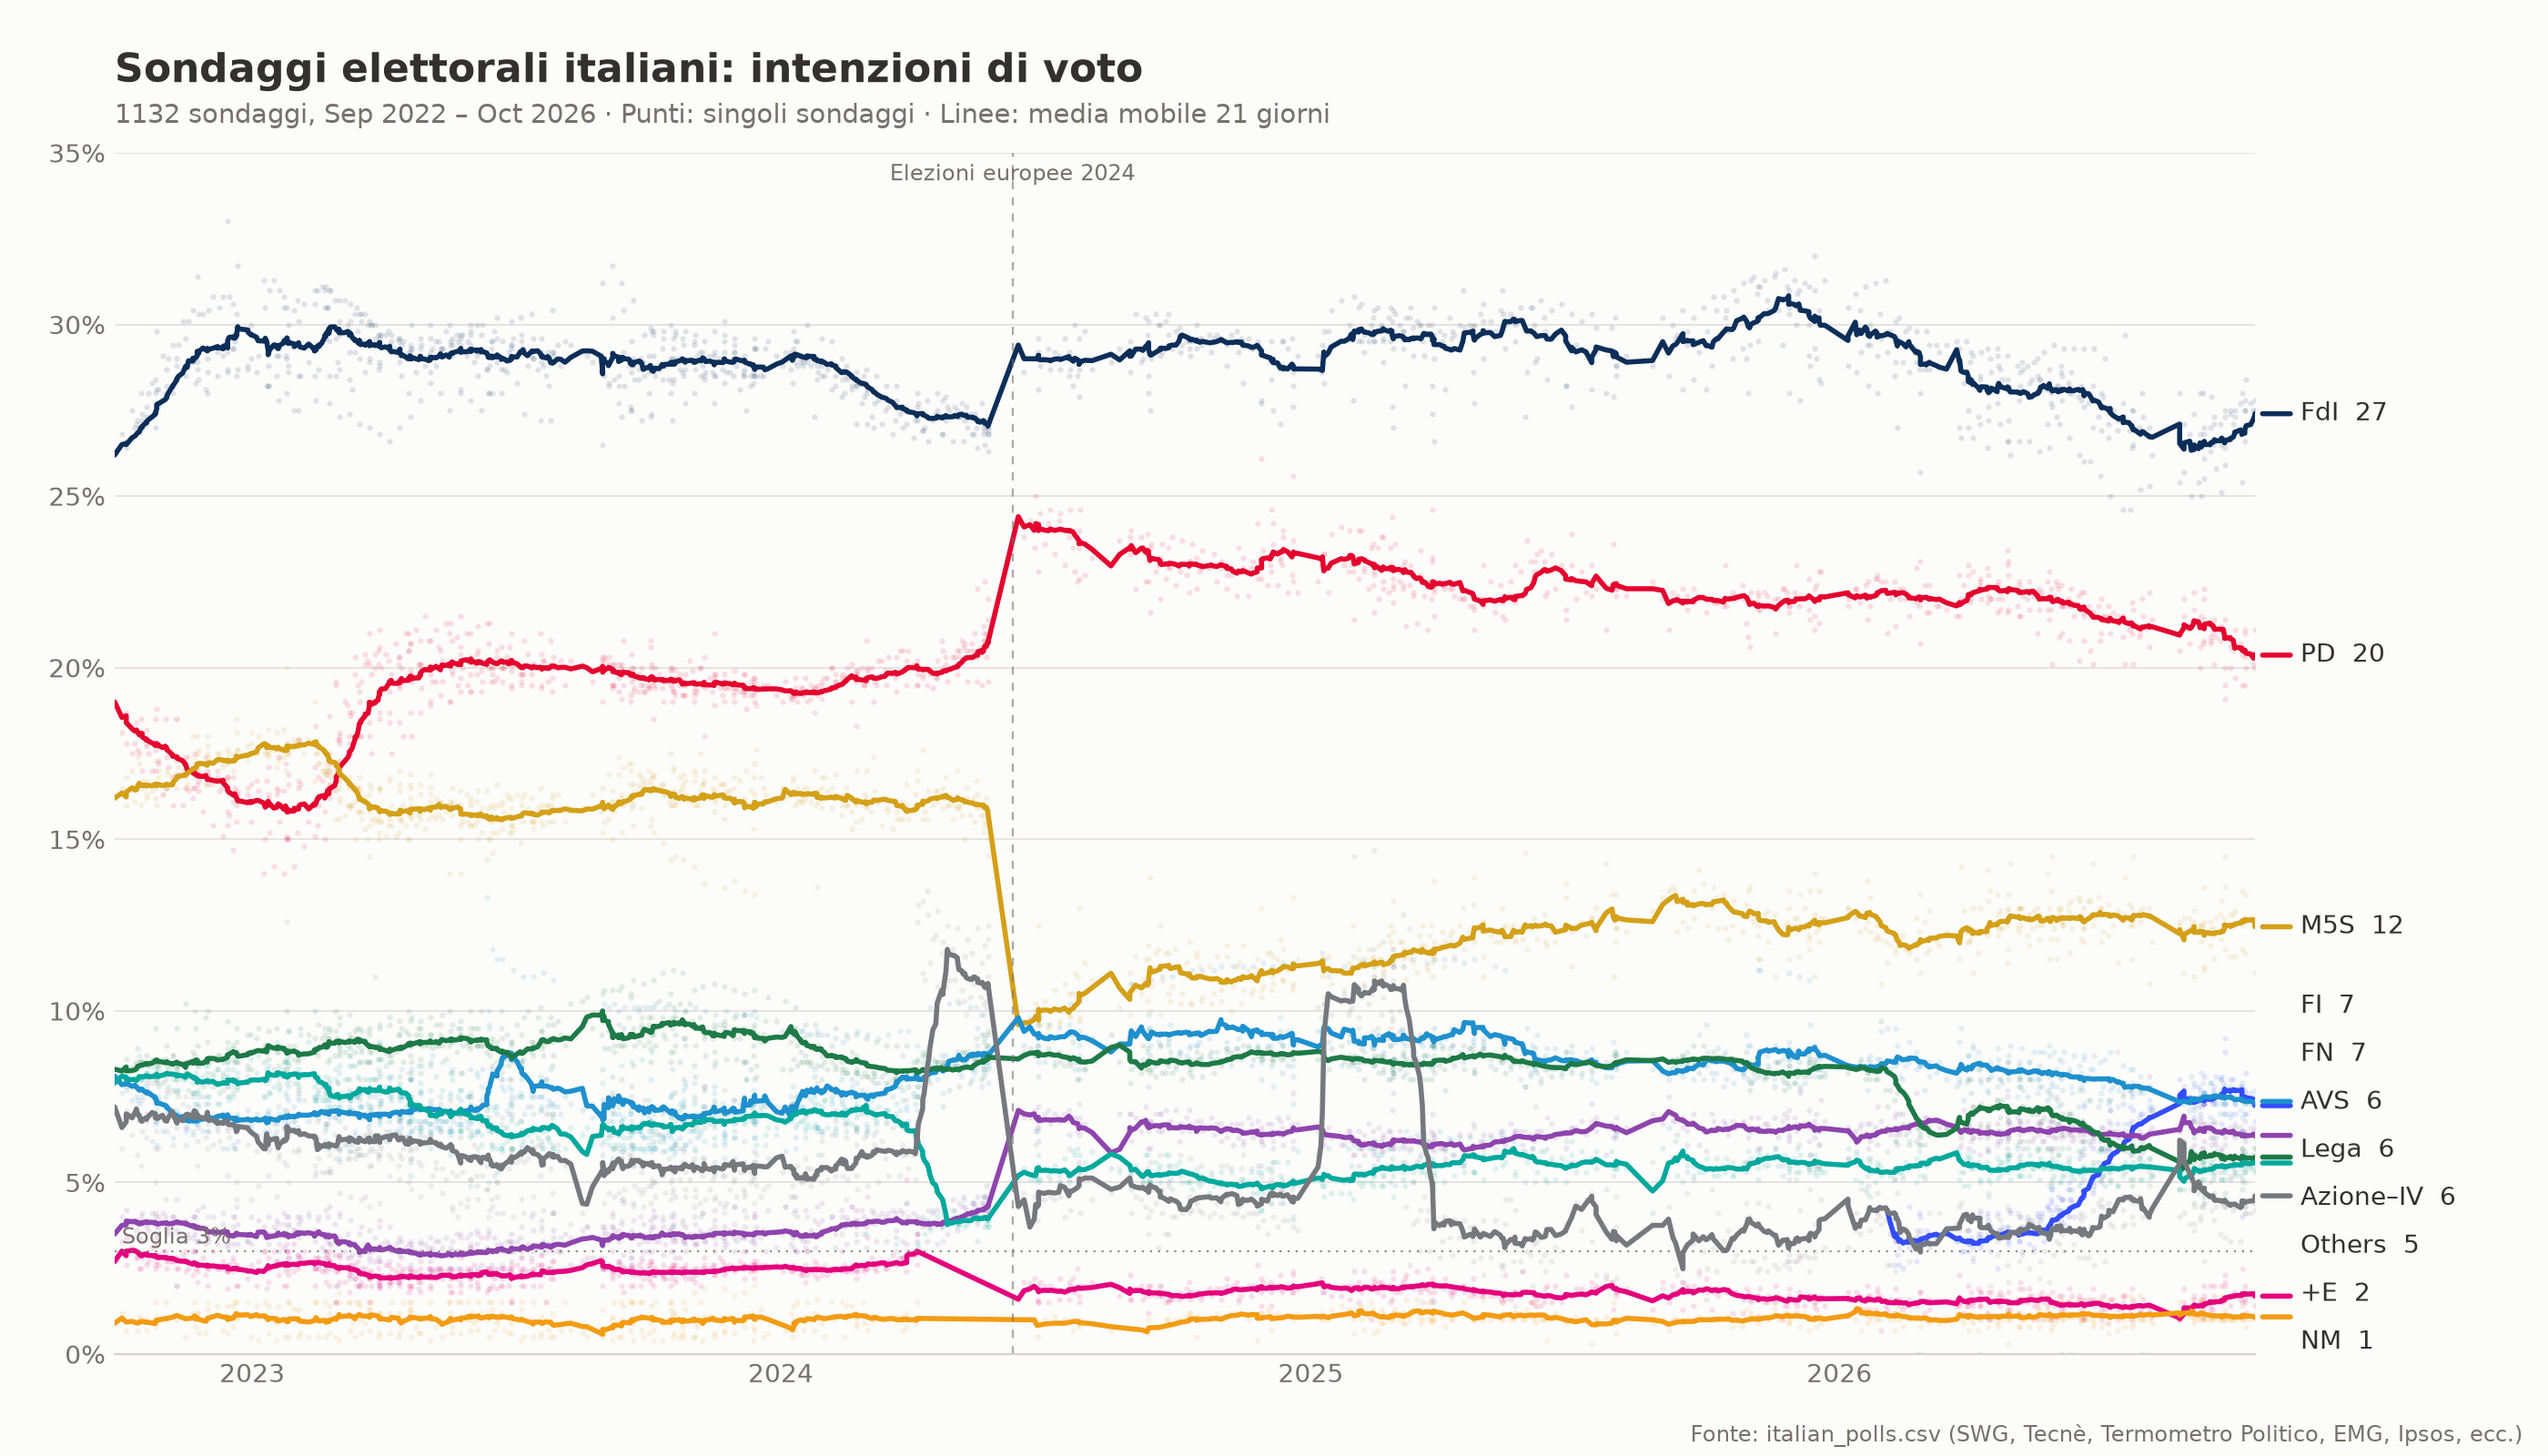

The file beside this chart, header and first rows:
date, institute, survey_start, survey_end, sample_size, FdI, PD, M5S, Lega, FI, AVS, +E, NM, FN, Az-IV, Others
2026-10-15, Only Numbers, 2026-10-14, 2026-10-15, 800, 27.8, 20.0, 11.1, 6.0, 7.7, 6.6, 1.4, 1.0, 6.8, 5.6, 6.0
2026-10-15, Termometro Politico, 2026-10-13, 2026-10-15, 2400, 27.5, 21.1, 12.5, 5.3, 7.5, 6.3, 1.8, 1.1, 7.3, 5.4, 4.2
2026-10-14, Eumetra, 2026-10-13, 2026-10-14, 800, 27.5, 20.1, 12.7, 5.8, 7.3, 6.5, 1.7, 1.1, 7.3, 5.6, 4.4
2026-10-12, SWG, 2026-10-07, 2026-10-12, 1200, 27.7, 20.4, 12.7, 5.4, 7.3, 6.6, 1.7, 1.0, 7.6, 5.5, 4.1
2026-10-09, Lab21, 2026-10-09, 2026-10-09, 754, 28.4, 20.0, 13.4, 5.5, 7.0, 5.6, 1.2, 0.8, 8.2, 5.8, 4.1
2026-10-08, Only Numbers, 2026-10-07, 2026-10-08, 800, 27.5, 19.5, 11.7, 6.3, 7.5, 6.8, 2.0, 1.1, 7.0, 5.6, 5.0
2026-10-08, Termometro Politico, 2026-10-07, 2026-10-08, 2500, 27.8, 21.1, 12.7, 5.3, 7.3, 6.2, 1.6, 1.0, 7.4, 5.3, 4.3
2026-10-08, Eumetra, 2026-10-07, 2026-10-08, 800, 27.5, 20.3, 12.6, 5.7, 7.4, 6.5, 1.8, 1.1, 7.6, 5.4, 4.1
2026-10-08, Sigma Piave, 2026-10-05, 2026-10-08, 800, 26.6, 21.0, 12.6, 5.6, 7.3, 6.4, 1.5, 1.1, 7.7, 5.9, 4.3
2026-10-06, Noto, 2026-10-06, 2026-10-06, , 28.0, 19.5, 12.5, 6.0, 6.9, 6.5, 2.5, 1.4, 4.0, 6.5, 6.0
2026-10-06, EMG, 2026-10-05, 2026-10-06, 1000, 25.4, 20.6, 11.8, 7.5, 7.9, 5.8, 1.8, 1.7, 6.5, 5.1, 5.9
2026-10-06, Quorum, 2026-10-05, 2026-10-06, 805, 27.0, 20.4, 13.5, 4.8, 7.4, 5.8, 1.5, 1.0, 7.8, 5.8, 5.0
2026-10-05, SWG, 2026-09-30, 2026-10-05, 1200, 27.7, 20.7, 12.6, 5.2, 7.1, 6.6, 1.6, 1.0, 7.8, 5.4, 3.3
2026-10-01, Only Numbers, 2026-09-30, 2026-10-01, 800, 27.3, 19.7, 11.6, 6.6, 7.5, 6.7, 1.8, 1.0, 7.0, 5.5, 5.3
2026-10-01, Termometro Politico, 2026-09-30, 2026-10-01, 2300, 27.5, 21.1, 12.9, 5.2, 7.3, 6.3, 1.7, 1.1, 7.3, 5.3, 4.3
2026-09-30, Eumetra, 2026-09-29, 2026-09-30, 800, 27.1, 20.5, 12.8, 5.5, 7.4, 6.4, 1.7, 1.0, 8.0, 5.4, 4.2
2026-09-28, Only Numbers, 2026-09-28, 2026-09-28, 1000, 27.5, 20.0, 11.6, 6.5, 7.8, 6.5, 1.4, 1.0, 7.0, 5.5, 5.2
2026-09-28, SWG, 2026-09-23, 2026-09-28, 1200, 27.4, 20.6, 12.8, 5.1, 6.9, 6.6, 1.7, 1.0, 8.0, 5.6, 3.3
2026-09-24, Only Numbers, 2026-09-23, 2026-09-24, 800, 27.5, 20.0, 11.8, 6.5, 7.8, 6.5, 2.3, 1.0, 7.0, 5.3, 4.5
2026-09-24, Termometro Politico, 2026-09-23, 2026-09-24, 2500, 27.3, 21.4, 12.7, 5.5, 7.3, 6.1, 1.6, 1.1, 7.3, 5.4, 4.3
2026-09-24, Ipsos, 2026-09-21, 2026-09-24, 1000, 26.4, 19.5, 14.5, 4.7, 7.3, 6.3, 2.1, 1.0, 8.8, 5.1, 4.3
2026-09-24, Cluster17, 2026-09-21, 2026-09-24, 1580, 25.9, 19.1, 13.6, 4.5, 7.0, 7.5, 2.0, 1.3, 9.2, 6.5, 3.4
2026-09-23, Eumetra, 2026-09-22, 2026-09-23, 800, 26.7, 21.1, 12.5, 5.5, 7.4, 6.5, 1.5, 1.0, 7.9, 5.5, 4.4
2026-09-22, EMG, 2026-09-21, 2026-09-22, 1000, 25.1, 21.2, 12.1, 7.7, 8.0, 6.0, 2.0, 1.7, 6.7, 5.1, 4.4
2026-09-22, YouTrend, 2026-09-18, 2026-09-22, 810, 26.5, 21.1, 13.2, 5.1, 7.3, 5.9, 1.6, 1.0, 8.1, 5.6, 4.5
2026-09-21, SWG, 2026-09-12, 2026-09-21, 1200, 27.1, 20.8, 12.8, 5.3, 7.0, 6.5, 1.5, 1.0, 8.0, 5.5, 3.5
2026-09-18, Sigma Piave, 2026-09-14, 2026-09-18, 800, 25.8, 20.9, 12.7, 5.9, 7.3, 6.1, 1.5, 1.1, 8.1, 6.3, 4.3
2026-09-17, Termometro Politico, 2026-09-16, 2026-09-17, 2400, 27.1, 21.4, 12.4, 5.3, 7.6, 6.2, 1.7, 1.1, 7.3, 5.2, 4.7
2026-09-17, Only Numbers, 2026-09-16, 2026-09-17, 800, 27.3, 20.1, 11.5, 6.8, 7.8, 6.7, 2.0, 1.0, 7.4, 5.5, 3.9
2026-09-16, Eumetra, 2026-09-15, 2026-09-16, 800, 26.5, 21.0, 12.2, 5.8, 7.3, 6.3, 1.3, 1.1, 7.7, 5.7, 5.1
2026-09-15, Tecnè, 2026-09-15, 2026-09-15, 804, 27.9, 20.8, 12.4, 5.5, 7.9, 6.1, 1.4, 1.1, 7.4, 5.3, 4.2
2026-09-14, Only Numbers, 2026-09-14, 2026-09-14, 1000, 26.3, 20.7, 11.9, 6.3, 7.5, 6.5, 2.0, 1.0, 7.4, 5.4, 5.0
2026-09-14, SWG, 2026-09-09, 2026-09-14, 1200, 27.0, 20.9, 12.6, 5.5, 6.9, 6.7, 1.3, 1.0, 7.9, 5.6, 4.6
2026-09-10, Only Numbers, 2026-09-09, 2026-09-10, 800, 26.8, 20.8, 11.3, 6.5, 7.6, 6.7, 2.0, 1.0, 7.3, 5.6, 4.4
2026-09-10, Ixè, 2026-09-03, 2026-09-10, 1000, 26.1, 22.0, 13.6, 4.6, 7.6, 7.3, 1.6, 1.0, 8.1, 5.4, 2.7
2026-09-10, Winpoll, 2026-09-02, 2026-09-10, 1500, 25.5, 22.3, 11.2, 5.4, 7.6, 7.3, 1.3, , 7.6, 5.1, 6.7
2026-09-10, Termometro Politico, 2026-09-08, 2026-09-10, 2600, 27.0, 21.4, 12.6, 5.4, 7.5, 6.2, 1.7, 1.1, 7.3, 5.4, 4.4
2026-09-09, Tecnè, 2026-09-09, 2026-09-09, 801, 28.0, 20.7, 12.5, 5.6, 7.9, 6.0, 1.1, 1.0, 7.3, 5.6, 4.3
2026-09-08, EMG, 2026-09-07, 2026-09-08, 1000, 25.0, 21.5, 12.0, 7.5, 8.2, 6.0, 1.6, 1.6, 7.2, 5.1, 4.3
2026-09-06, BiDiMedia, 2026-09-04, 2026-09-06, 1000, 25.4, 21.2, 12.3, 5.0, 7.2, 6.7, 1.2, 1.0, 7.8, 4.7, 7.4
2026-09-07, SWG, 2026-09-02, 2026-09-07, 1200, 26.8, 20.6, 12.5, 5.7, 6.9, 6.8, 1.4, 1.0, 7.7, 5.7, 3.9
2026-09-07, Istituto Piepoli, 2026-09-07, 2026-09-07, 500, 28.0, 20.0, 12.5, 5.5, 7.5, 7.0, 1.5, 1.5, 7.5, 5.0, 4.0
2026-09-03, Only Numbers, 2026-09-02, 2026-09-03, 800, 26.5, 21.3, 11.0, 6.8, 7.8, 6.8, 1.4, 1.0, 7.2, 5.9, 4.3
2026-09-03, Termometro Politico, 2026-09-02, 2026-09-03, 2200, 27.4, 21.7, 12.9, 5.6, 7.4, 6.1, 1.7, 1.1, 6.9, 5.4, 3.8
2026-09-03, YouTrend, 2026-08-31, 2026-09-03, 800, 26.5, 22.2, 12.6, 4.4, 7.1, 5.8, 1.6, 0.9, 7.9, 6.3, 3.6
2026-09-01, EMG, 2026-08-31, 2026-09-01, 1000, 25.0, 21.3, 12.5, 7.4, 8.1, 6.0, 1.4, 1.6, 6.8, 5.1, 4.8
2026-08-31, SWG, 2026-08-26, 2026-08-31, 1200, 26.8, 20.7, 12.7, 5.7, 7.1, 6.7, 1.3, 1.1, 7.5, 5.6, 3.8
2026-08-27, Termometro Politico, 2026-08-26, 2026-08-27, 2600, 27.1, 21.5, 12.7, 6.0, 7.4, 6.2, 1.9, 1.1, 6.7, 5.3, 4.1
2026-08-27, Winpoll, 2026-08-18, 2026-08-27, 1500, 25.7, 22.0, 11.1, 5.5, 7.3, 7.8, 1.5, , 7.5, 4.8, 6.8
2026-08-24, Istituto Piepoli, 2026-08-24, 2026-08-24, 500, 28.0, 20.5, 12.5, 6.0, 7.5, 6.5, 1.0, 1.5, 7.5, 5.5, 4.0
2026-08-24, BiDiMedia, 2026-08-22, 2026-08-24, 1000, 25.4, 21.0, 12.6, 4.8, 7.3, 6.5, 1.0, 1.0, 8.0, 4.8, 7.6
2026-08-05, BiDiMedia, 2026-08-02, 2026-08-05, 1000, 26.2, 21.4, 12.0, 5.2, 7.2, 6.6, 1.1, 0.9, 7.1, 5.2, 7.1
2026-08-03, SWG, 2026-07-29, 2026-08-03, 1200, 27.0, 20.6, 13.0, 5.5, 7.4, 6.5, 1.2, 1.0, 7.2, 5.7, 4.9
2026-08-03, Winpoll, 2026-07-24, 2026-08-03, 1500, 25.3, 22.2, 10.8, 5.7, 7.1, 8.1, 1.3, , 7.8, 5.1, 5.3
2026-07-30, Termometro Politico, 2026-07-29, 2026-07-30, 2400, 27.3, 21.5, 12.8, 5.9, 7.6, 6.3, 1.6, 1.0, 6.4, 5.6, 4.0
2026-07-29, Demopolis, 2026-07-28, 2026-07-29, 2000, 28.0, 22.0, 13.0, 6.2, 7.8, 6.4, 1.2, 1.0, 7.0, 5.1, 0.0
2026-07-28, EMG, 2026-07-14, 2026-07-28, 1000, 25.2, 21.0, 12.6, 7.7, 8.1, 5.8, 1.3, 1.7, 7.0, 5.1, 4.5
2026-07-27, SWG, 2026-07-22, 2026-07-27, 1200, 27.0, 20.9, 12.9, 5.7, 7.6, 6.5, 1.2, 1.0, 6.9, 5.7, 4.6
2026-07-23, Termometro Politico, 2026-07-22, 2026-07-23, 2300, 27.5, 21.7, 12.5, 5.9, 7.8, 6.4, 1.6, 1.1, 6.1, 5.6, 3.8
2026-07-23, Ipsos, 2026-07-20, 2026-07-23, 1000, 26.5, 20.1, 14.5, 5.1, 8.3, 6.3, 1.4, 0.9, 7.1, 5.4, 4.4
... 1,072 more rows
